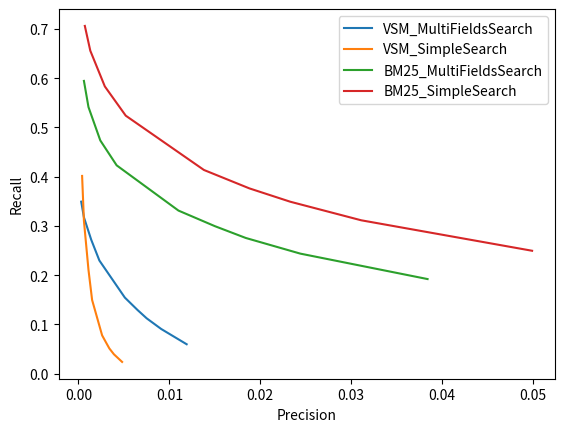

This chart was generated by the following Python code:
from pylab import *
import numpy as np
import matplotlib.pyplot as plt

#Precision_Recall_Graph
plot([0.0119,0.0091,0.0075,0.0065,0.0051,0.0023,0.0014,0.0006,0.0003],[0.0597,0.0907,0.1124,0.1292,0.1545,0.2298,0.2721,0.3175,0.3493], label="VSM_MultiFieldsSearch")
plot([0.0048,0.0039,0.0034,0.0031,0.0026,0.0015,0.0011,0.0006,0.0004],[0.0238,0.0393,0.0511,0.061,0.0778,0.1496,0.211,0.3104,0.4016], label="VSM_SimpleSearch")
plot([0.0384,0.0244,0.0184,0.015,0.011,0.0042,0.0024,0.0011,0.0006],[0.1921,0.2438,0.2756,0.2996,0.3312,0.4231,0.4737,0.5415,0.5946], label="BM25_MultiFieldsSearch")
plot([0.0499,0.0311,0.0233,0.0188,0.0138,0.0052,0.0029,0.0013,0.0007],[0.2496,0.3115,0.3492,0.3763,0.4137,0.524,0.5834,0.656,0.7063], label="BM25_SimpleSearch")
ylabel('Recall')
xlabel('Precision')
legend()
show()


# # MRR_Histogram
# height = [0.0190, 0.0404, 0.1865, 0.1424]
# bars = ('VSM_SimpleSearch', 'VSM_MultiFieldsSearch', 'BM25_SimpleSearch', 'BM25_MultiFieldsSearch')
# y_pos = np.arange(len(bars))
# plt.bar(y_pos, height, color = (0.8,0.10,0.2 ))
# plt.ylabel('Mean Reciprocal Rank (MRR) ')
# plt.ylim(0,0.3)
# plt.xticks(y_pos, bars)
# plt.show()

# #MAP_Histogram
# height = [0.0190, 0.0404, 0.1865, 0.1424]
# bars = ('VSM_SimpleSearch', 'VSM_MultiFieldsSearch', 'BM25_SimpleSearch', 'BM25_MultiFieldsSearch')
# y_pos = np.arange(len(bars))
# plt.bar(y_pos, height, color = (0,0.1,0.4 ))
# plt.ylabel('Mean Average Precision (MAP) ')
# plt.ylim(0,0.3)
# plt.xticks(y_pos, bars)
# plt.show()

# # R_Pre_Histogram
# height = [0.0071, 0.0159, 0.1236, 0.0917]
# bars = ('VSM_SimpleSearch', 'VSM_MultiFieldsSearch', 'BM25_SimpleSearch','BM25_MultiFieldsSearch')
# y_pos = np.arange(len(bars))
# plt.bar(y_pos, height, color = (0,0.6,0.4))
# plt.ylabel('R-Precision (R-Prec) ')
# plt.ylim(0,0.3)
# plt.xticks(y_pos, bars)
# plt.show()

# #R@K Graph
# 
# plot([5,10,15,20,30,100,200,500,1000],[0.0597,0.0907,0.1124,0.1292,0.1545,0.2298,0.2721,0.3175,0.3493], label="VSM_MultiFieldsSearch")
# plot([5,10,15,20,30,100,200,500,1000],[0.0238,0.0393,0.0511,0.061,0.0778,0.1496,0.211,0.3104,0.4016], label="VSM_SimpleSearch")
# plot([5,10,15,20,30,100,200,500,1000],[0.1921,0.2438,0.2756,0.2996,0.3312,0.4231,0.4737,0.5415,0.5946], label="BM25_MultiFieldsSearch")
# plot([5,10,15,20,30,100,200,500,1000],[0.2496,0.3115,0.3492,0.3763,0.4137,0.524,0.5834,0.656,0.7063], label="BM25_SimpleSearch")
# ylabel('R@K')
# xlabel('K')
# legend()
# show()

# #P@K Graph
# plot([5,10,15,20,30,100,200,500,1000],[0.0119,0.0091,0.0075,0.0065,0.0051,0.0023,0.0014,0.0006,0.0003], label="VSM_MultiFieldsSearch")
# plot([5,10,15,20,30,100,200,500,1000],[0.0048,0.0039,0.0034,0.0031,0.0026,0.0015,0.0011,0.0006,0.0004], label="VSM_SimpleSearch")
# plot([5,10,15,20,30,100,200,500,1000],[0.0384,0.0244,0.0184,0.015,0.011,0.0042,0.0024,0.0011,0.0006], label="BM25_MultiFieldsSearch")
# plot([5,10,15,20,30,100,200,500,1000],[0.0499,0.0311,0.0233,0.0188,0.0138,0.0052,0.0029,0.0013,0.0007], label="BM25_SimpleSearch")
# ylabel('P@K')
# xlabel('K')
# legend()
# show()



